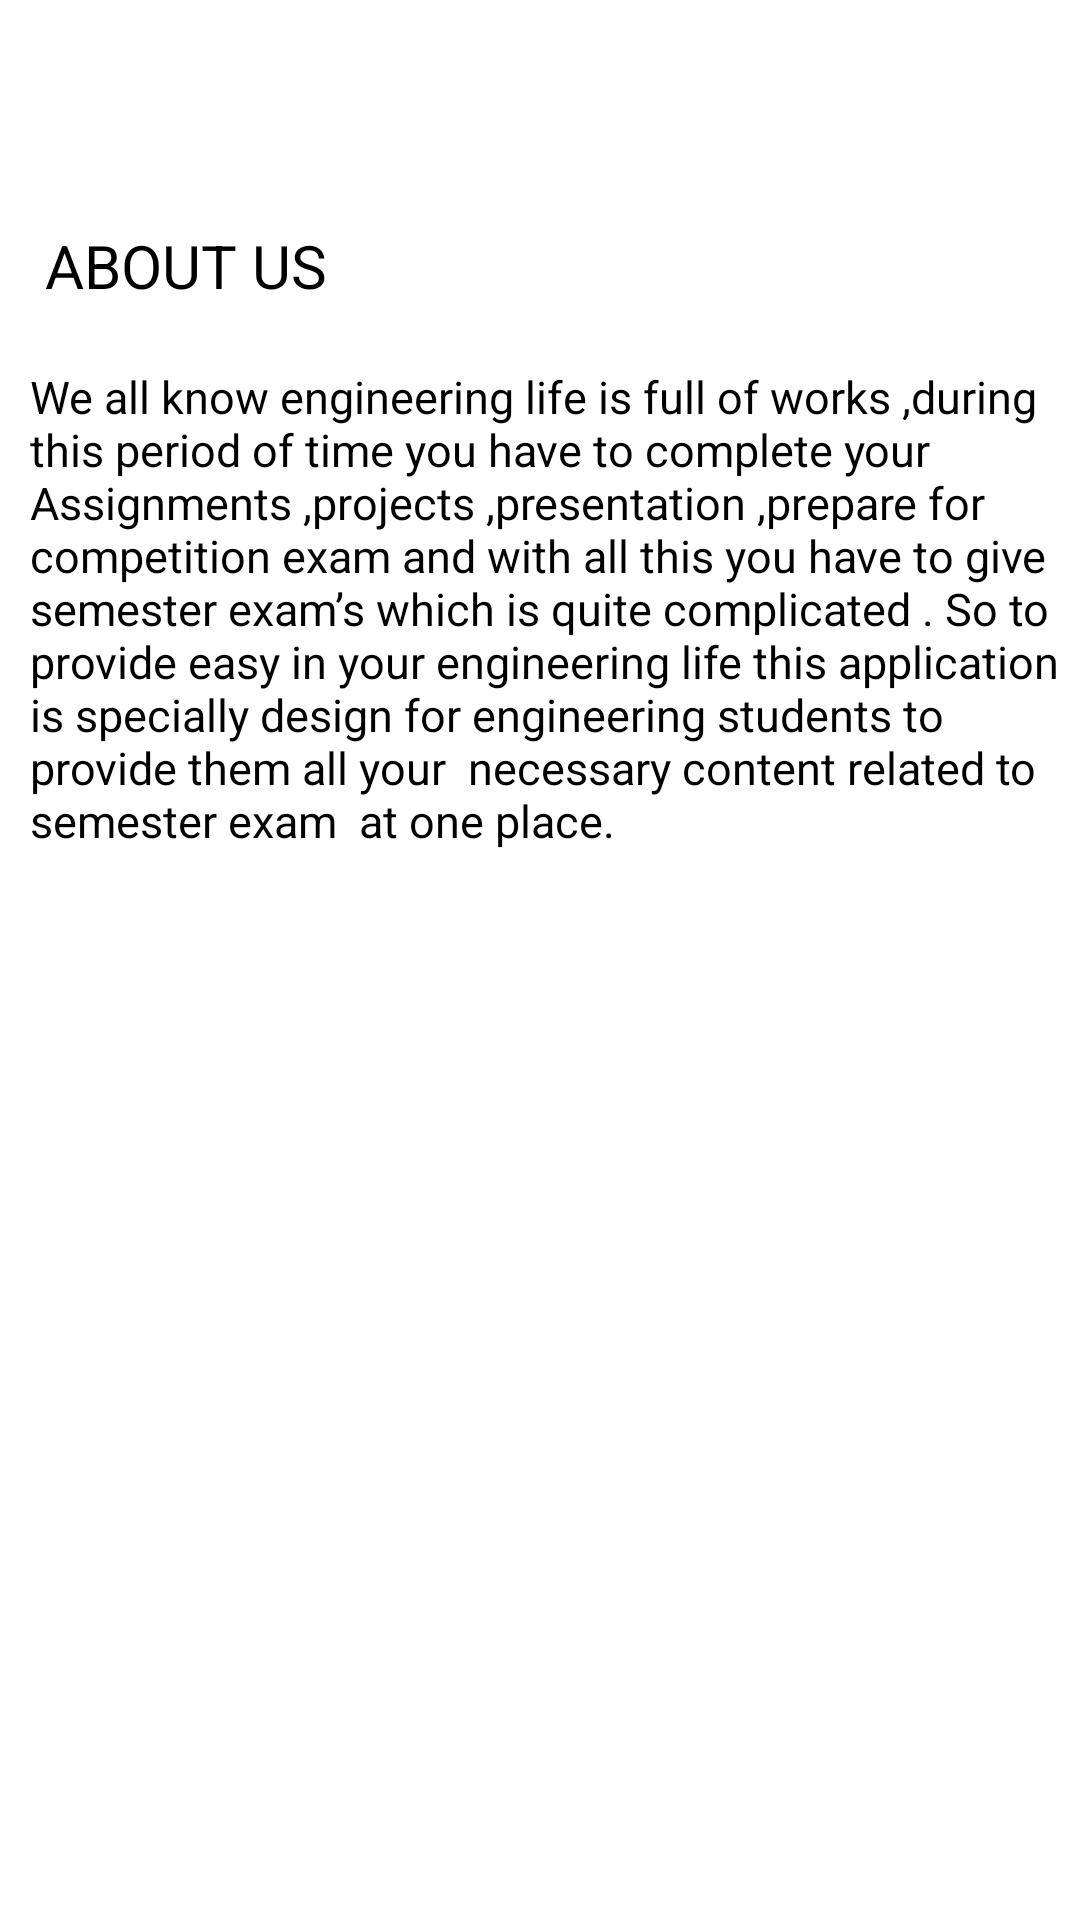

Android layout source for this screen:
<!-- AndroidManifest.xml: application theme Theme.BTechHub -->
<!-- res/layout/fragment_about.xml -->
<?xml version="1.0" encoding="utf-8"?>
<FrameLayout xmlns:android="http://schemas.android.com/apk/res/android"
    xmlns:tools="http://schemas.android.com/tools"
    android:layout_width="match_parent"
    android:layout_height="match_parent"
    tools:context=".AboutFragment">

    
    <LinearLayout
        android:layout_width="wrap_content"
        android:layout_height="wrap_content"
        android:orientation="vertical"
        android:paddingLeft="10dp">
        <TextView
            android:layout_marginTop="75dp"
            android:layout_width="match_parent"
            android:layout_height="match_parent"
            android:textSize="20sp"
            android:textColor="@color/black"
            android:layout_gravity="right"
            android:fontFamily="sans-serif"
            android:text=" ABOUT US" />
    <TextView
        android:layout_marginTop="20dp"
        android:layout_width="match_parent"
        android:layout_height="match_parent"
        android:textSize="15sp"
        android:textColor="@color/black"
        android:fontFamily="sans-serif"
        android:textAlignment="gravity"
        android:text="We all know engineering life is full of works ,during this period of time you have to complete your Assignments ,projects ,presentation ,prepare for competition exam and with all this you have to give semester exam’s which is quite complicated .
So to provide easy in your engineering life this application is specially design for engineering students to provide them all your  necessary content related to semester exam  at one place." />
    </LinearLayout>
</FrameLayout>
<!-- resources referenced by this layout -->
<resources>
  <color name="black">#FF000000</color>
  <style name="Theme.BTechHub" parent="Theme.MaterialComponents.DayNight.NoActionBar">
          
          <item name="colorPrimary">@color/purple_500</item>
          <item name="colorPrimaryVariant">@color/purple_700</item>
          <item name="colorOnPrimary">@color/white</item>
          
          <item name="colorSecondary">@color/teal_200</item>
          <item name="colorSecondaryVariant">@color/teal_700</item>
          <item name="colorOnSecondary">@color/black</item>
          
          <item name="android:statusBarColor">@color/black</item>
          
      </style>
  <color name="purple_500">#FF6200EE</color>
  <color name="purple_700">#FF3700B3</color>
  <color name="white">#FFFFFFFF</color>
  <color name="teal_200">#FF03DAC5</color>
  <color name="teal_700">#FF018786</color>
</resources>
